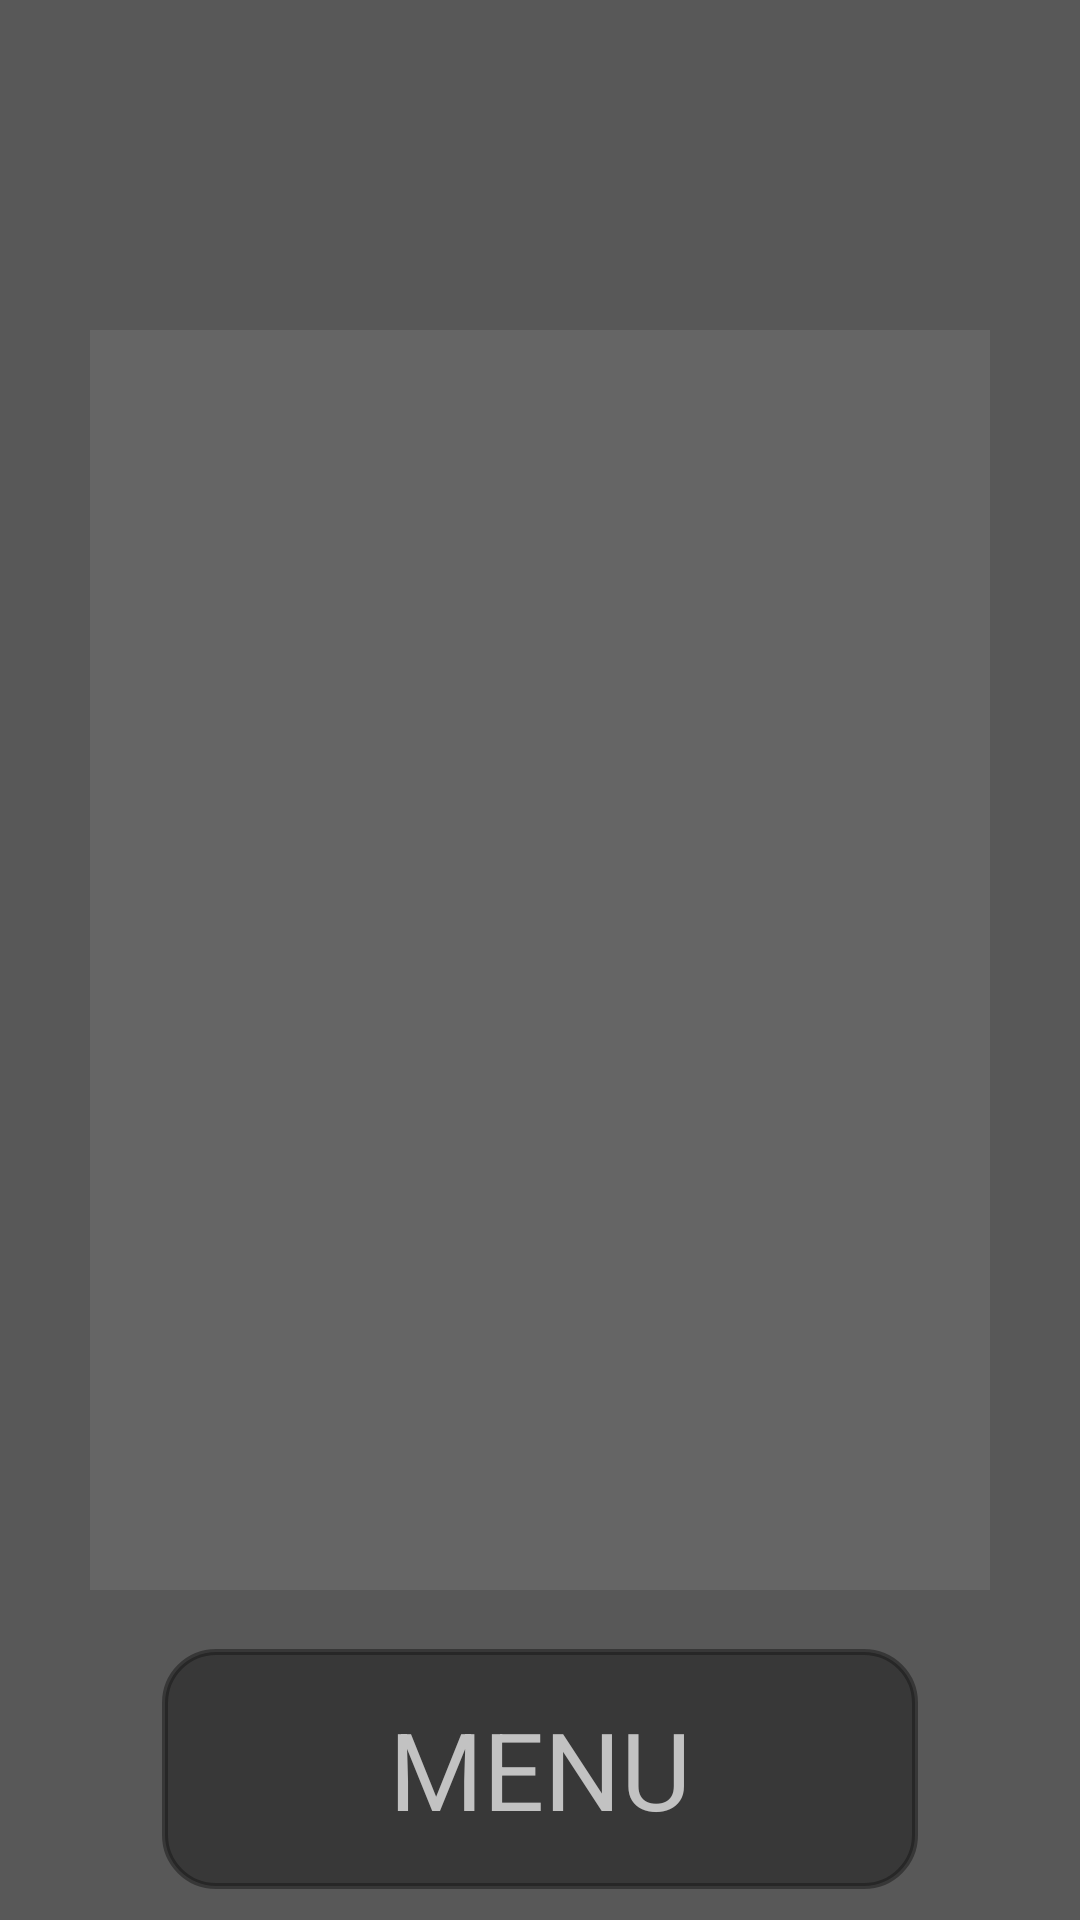

Reconstruct the res/layout file that produces this screen, plus the resources it refers to.
<!-- AndroidManifest.xml: application theme AppTheme -->
<!-- res/layout/track_activity.xml -->
<?xml version="1.0" encoding="utf-8"?>
<androidx.constraintlayout.widget.ConstraintLayout xmlns:android="http://schemas.android.com/apk/res/android"
    xmlns:tools="http://schemas.android.com/tools"
    android:layout_width="match_parent"
    android:layout_height="match_parent"
    android:background="@color/background"
    tools:context=".toTrackActivity">
    <RelativeLayout
        android:layout_width="match_parent"
        android:layout_height="match_parent" >

        <ListView
            android:id="@+id/listView"
            android:layout_width="match_parent"
            android:layout_height="match_parent"
            android:layout_centerInParent="true"
            android:layout_marginLeft="30dp"
            android:layout_marginTop="110dp"
            android:layout_marginRight="30dp"
            android:layout_marginBottom="110dp"
            android:background="#14FFFFFF"
            android:visibility="visible"
            tools:visibility="visible">
        </ListView>
        <Button
            android:id="@+id/button"
            android:layout_width="252dp"
            android:layout_height="80dp"
            android:layout_centerHorizontal="true"
            android:background="@drawable/shape"
            android:fontFamily="sans-serif"
            android:onClick="back"
            android:text="Menu"
            android:textSize="36dp"
            android:layout_alignBottom="@id/listView"
            android:layout_marginBottom="-100dp" />

        <TextView
            android:id="@+id/monthCal"
            android:layout_width="wrap_content"
            android:layout_height="wrap_content"
            android:layout_alignRight="@id/listView"
            android:layout_alignBottom="@id/month"
            android:fontFamily="sans-serif"
            android:text=""
            android:textAlignment="textEnd"
            android:textSize="25sp" />

        <TextView
            android:id="@+id/monthPay"
            android:layout_width="wrap_content"
            android:layout_height="wrap_content"
            android:text=""
            android:fontFamily="sans-serif"
            android:textSize="25sp"
            android:layout_alignLeft="@id/listView"
            android:layout_alignBottom="@id/month"/>

        <TextView
            android:id="@+id/month"
            android:layout_width="wrap_content"
            android:layout_height="wrap_content"
            android:layout_alignTop="@id/listView"
            android:layout_centerHorizontal="true"
            android:layout_marginTop="-80dp"
            android:fontFamily="sans-serif"
            android:text=""
            android:textAlignment="center"
            android:textSize="30sp"
            android:visibility="visible" />
    </RelativeLayout>
</androidx.constraintlayout.widget.ConstraintLayout>
<!-- resources referenced by this layout -->
<resources>
  <color name="background">#585858</color>
  <!-- drawable shape (drawable) -->
  <?xml version="1.0" encoding="utf-8"?>
  <shape xmlns:android="http://schemas.android.com/apk/res/android" >
      <stroke android:width="2dp"
          android:color="@color/buttonColor"/>
      <gradient
          android:angle="225"
          android:startColor="@color/buttonColor"
          android:endColor="@color/buttonColor"/>
      <corners
          android:bottomLeftRadius="17dp"
          android:bottomRightRadius="17dp"
          android:topLeftRadius="17dp"
          android:topRightRadius="17dp" />
  </shape>
  <style name="AppTheme" parent="Theme.AppCompat.Light.DarkActionBar">
          <item name="android:windowNoTitle">true</item>
          <item name="android:windowFullscreen">true</item>
          <item name="android:windowTranslucentNavigation">true</item>
          <item name="android:textColor">#C2C2C2</item>
      </style>
  <color name="buttonColor">#79131313</color>
</resources>
